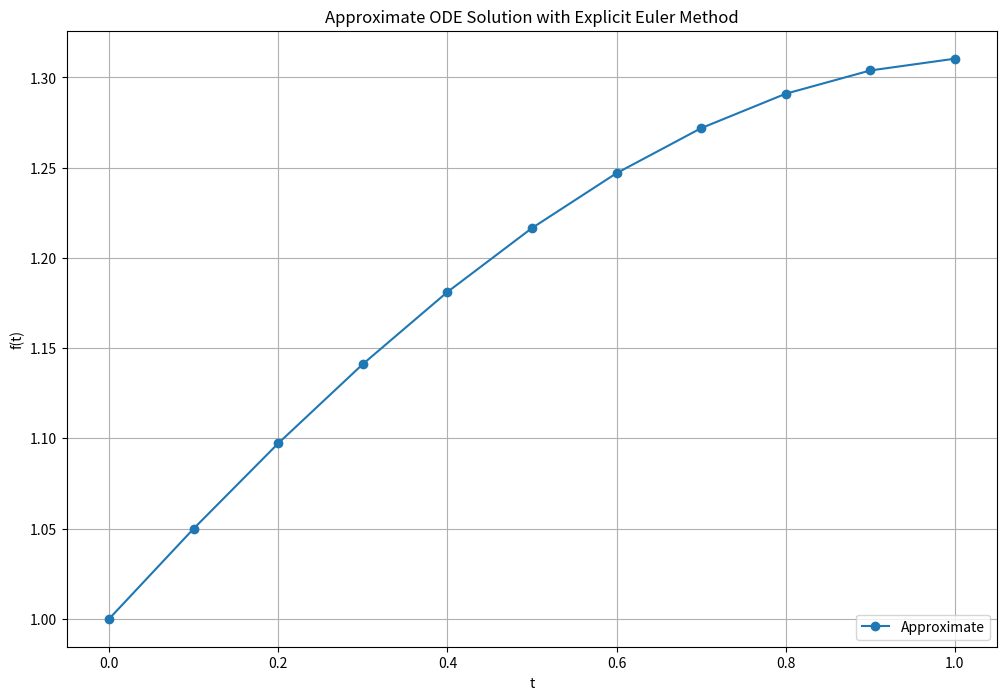

Write Python code to recreate this figure.
# REF: https://pythonnumericalmethods.berkeley.edu/notebooks/chapter22.03-The-Euler-Method.html
# dy/dt = -(t-1)y(t)/2 , y(0)=1

import numpy as np
import matplotlib.pyplot as plt

#plt.style.use('seaborn-poster')

# Define parameters
f = lambda x, y: -((x-1)*y)/2 # ODE
h = 0.1 # Step size
xs = np.arange(0, 1 + h, h) # Numerical grid
y0 = 1.0 # Initial Condition

# Explicit Euler Method
ys = np.zeros(len(xs))
ys[0] = y0

for i in range(0, len(xs) - 1):
    ys[i + 1] = ys[i] + h*f(xs[i], ys[i])

plt.figure(figsize = (12, 8))
# calculate ds/st
plt.plot(xs, ys, 'o-', label='Approximate')
# calculate s(t)
#plt.plot(t, -np.exp(-3*t), 'g', label='Exact')
plt.title('Approximate ODE Solution with Explicit Euler Method')
plt.xlabel('t')
plt.ylabel('f(t)')
plt.grid()
plt.legend(loc='lower right')
plt.savefig("sol3_euler_python")
plt.show()